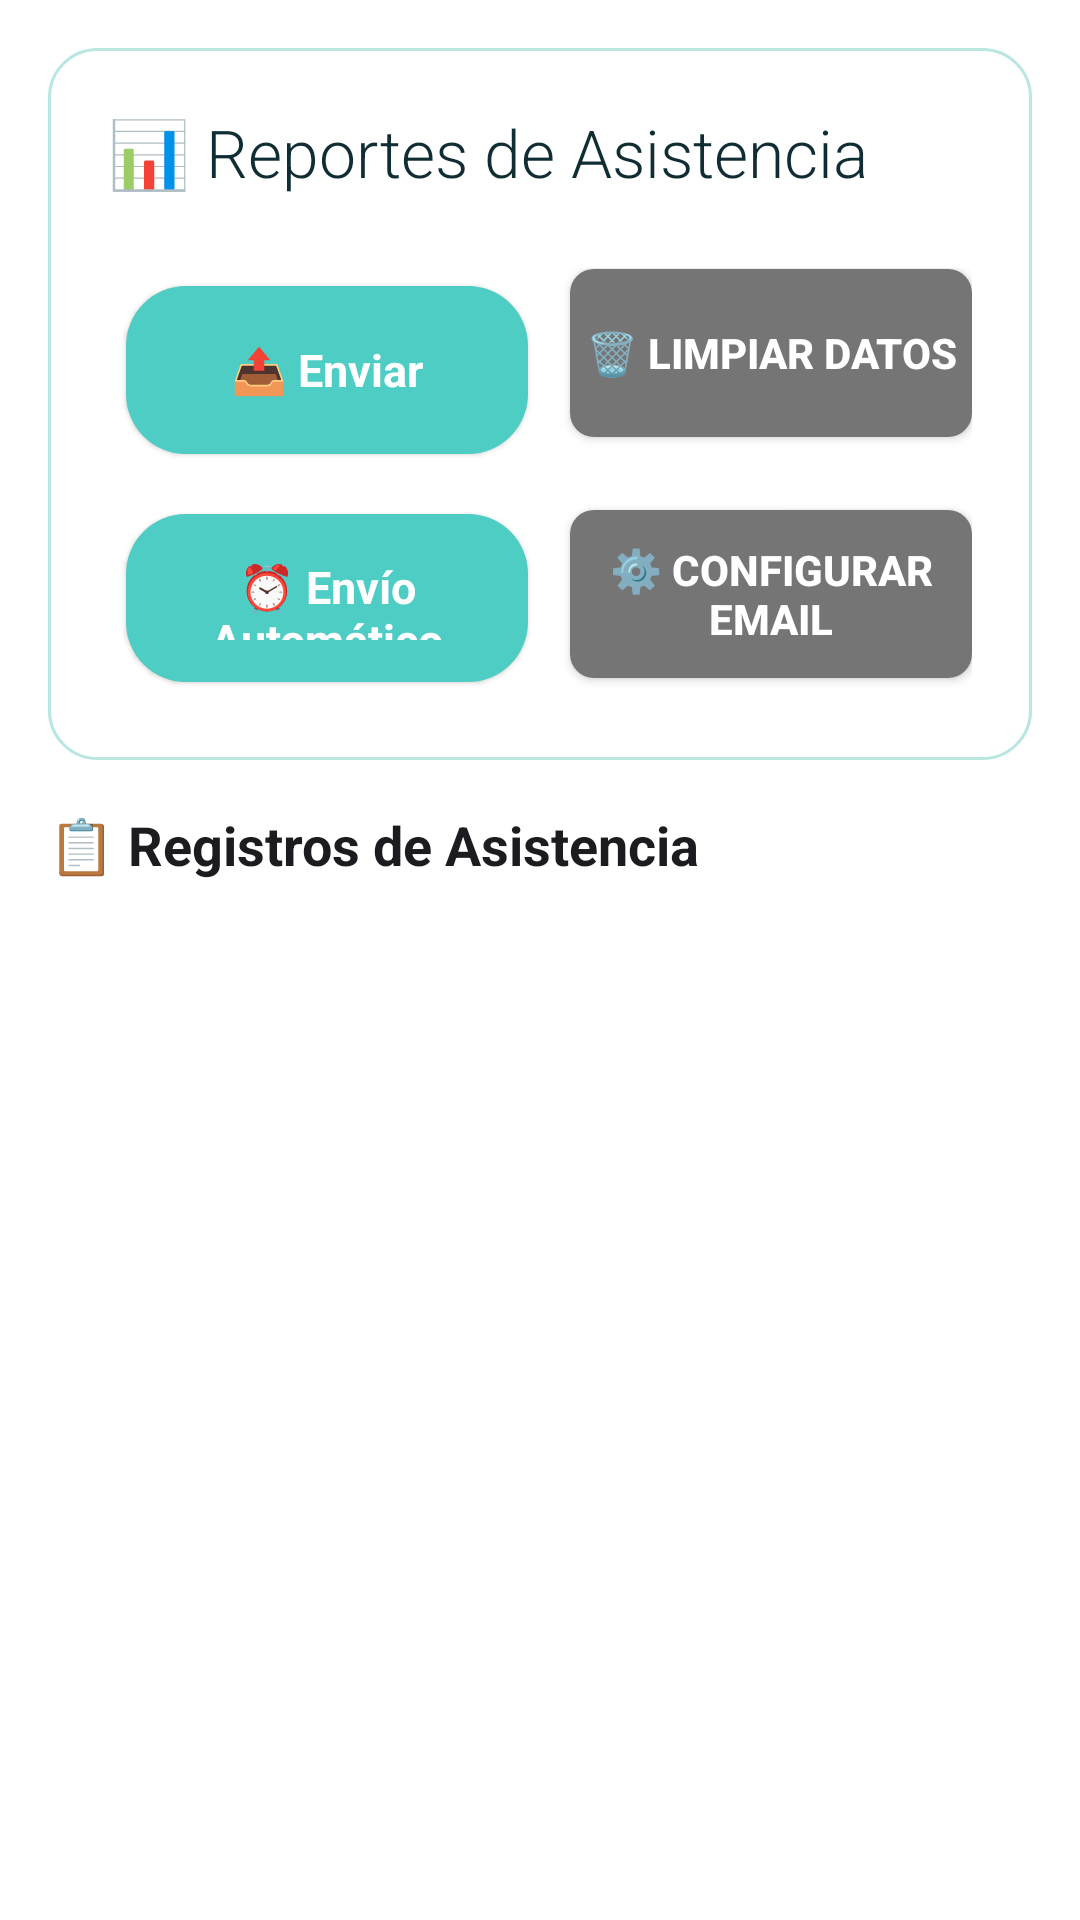

Layout XML and referenced resources for this Android screen:
<!-- AndroidManifest.xml: application theme AppTheme -->
<!-- res/layout/activity_reportes.xml -->
<?xml version="1.0" encoding="utf-8"?>
<LinearLayout xmlns:android="http://schemas.android.com/apk/res/android"
    android:layout_width="match_parent"
    android:layout_height="match_parent"
    android:orientation="vertical"
    android:background="@color/background_color"
    android:padding="16dp">

    
    <LinearLayout
        android:layout_width="match_parent"
        android:layout_height="wrap_content"
        android:orientation="vertical"
        android:background="@drawable/elegant_card_background"
        android:padding="20dp"
        android:layout_marginBottom="16dp">

        <TextView
            android:layout_width="wrap_content"
            android:layout_height="wrap_content"
            android:text="📊 Reportes de Asistencia"
            style="@style/SoftTitle" />

        <LinearLayout
            android:layout_width="match_parent"
            android:layout_height="wrap_content"
            android:orientation="horizontal"
            android:layout_marginTop="8dp">

            <Button
                android:id="@+id/btnEnviar"
                style="@style/SoftPrimaryButton"
                android:layout_width="0dp"
                android:layout_height="56dp"
                android:layout_weight="1"
                android:text="📤 Enviar"
                android:layout_marginEnd="8dp" />

            <Button
                android:id="@+id/btnLimpiarDatos"
                android:layout_width="0dp"
                android:layout_height="56dp"
                android:layout_weight="1"
                android:text="🗑️ Limpiar Datos"
                android:textColor="@android:color/white"
                android:textStyle="bold"
                android:background="@drawable/button_secondary_selector"
                android:layout_marginStart="8dp" />

        </LinearLayout>

        <LinearLayout
            android:layout_width="match_parent"
            android:layout_height="wrap_content"
            android:orientation="horizontal"
            android:layout_marginTop="8dp">

            <Button
                android:id="@+id/btnEnvioAutomatico"
                style="@style/SoftPrimaryButton"
                android:layout_width="0dp"
                android:layout_height="56dp"
                android:layout_weight="1"
                android:text="⏰ Envío Automático"
                android:layout_marginEnd="8dp" />

            <Button
                android:id="@+id/btnConfiguracionEmail"
                android:layout_width="0dp"
                android:layout_height="56dp"
                android:layout_weight="1"
                android:text="⚙️ Configurar Email"
                android:textColor="@android:color/white"
                android:textStyle="bold"
                android:background="@drawable/button_secondary_selector"
                android:layout_marginStart="8dp" />

        </LinearLayout>

    </LinearLayout>





    
    <TextView
        android:layout_width="wrap_content"
        android:layout_height="wrap_content"
        android:text="📋 Registros de Asistencia"
        style="@style/SubtitleText"
        android:layout_marginBottom="8dp" />

    
    <ScrollView
        android:layout_width="match_parent"
        android:layout_height="0dp"
        android:layout_weight="1"
        android:fillViewport="true">

        <LinearLayout
            android:id="@+id/registrosList"
            android:layout_width="match_parent"
            android:layout_height="wrap_content"
            android:orientation="vertical"
            android:padding="8dp" />

    </ScrollView>

</LinearLayout>
<!-- resources referenced by this layout -->
<resources>
  <color name="background_color">#FFFFFF</color>
  <!-- drawable button_secondary_selector (drawable) -->
  <?xml version="1.0" encoding="utf-8"?>
  <selector xmlns:android="http://schemas.android.com/apk/res/android">
      
      <item android:state_pressed="true">
          <shape android:shape="rectangle">
              <solid android:color="#424242" />
              <corners android:radius="8dp" />
          </shape>
      </item>
      
      <item android:state_focused="true">
          <shape android:shape="rectangle">
              <solid android:color="#616161" />
              <corners android:radius="8dp" />
          </shape>
      </item>
      
      <item>
          <shape android:shape="rectangle">
              <solid android:color="#757575" />
              <corners android:radius="8dp" />
          </shape>
      </item>
      
  </selector>
  <!-- drawable elegant_card_background (drawable) -->
  <?xml version="1.0" encoding="utf-8"?>
  <shape xmlns:android="http://schemas.android.com/apk/res/android"
      android:shape="rectangle">
      <solid android:color="@color/card_background" />
      <corners android:radius="16dp" />
      <stroke android:width="1dp" android:color="@color/button_soft_outline" />
  </shape>
  <style name="SoftPrimaryButton" parent="SoftButton">
          <item name="android:background">@drawable/soft_primary_button_background</item>
          <item name="android:textColor">@android:color/white</item>
          <item name="android:textStyle">bold</item>
      </style>
  <style name="SoftTitle">
          <item name="android:textSize">22sp</item>
          <item name="android:textStyle">normal</item>
          <item name="android:textColor">@color/promesa_dark</item>
          <item name="android:fontFamily">sans-serif-light</item>
          <item name="android:layout_marginBottom">16dp</item>
      </style>
  <style name="SubtitleText">
          <item name="android:textSize">18sp</item>
          <item name="android:textStyle">bold</item>
          <item name="android:textColor">@color/text_primary</item>
          <item name="android:layout_marginBottom">8dp</item>
      </style>
  <style name="AppTheme" parent="Theme.AsistenciaApp" />
  <color name="card_background">#FFFFFF</color>
  <color name="button_soft_outline">#B8E6E1</color>
  <style name="SoftButton" parent="Widget.AppCompat.Button">
          <item name="android:background">@drawable/soft_button_background</item>
          <item name="android:textColor">@color/button_soft_text</item>
          <item name="android:textSize">15sp</item>
          <item name="android:textStyle">normal</item>
          <item name="android:fontFamily">sans-serif</item>
          <item name="android:paddingTop">14dp</item>
          <item name="android:paddingBottom">14dp</item>
          <item name="android:paddingStart">20dp</item>
          <item name="android:paddingEnd">20dp</item>
          <item name="android:layout_margin">6dp</item>
          <item name="android:elevation">1dp</item>
          <item name="android:stateListAnimator">@null</item>
          <item name="android:textAllCaps">false</item>
      </style>
  <color name="promesa_dark">#0f2d32</color>
  <color name="text_primary">#1C1B1F</color>
  <color name="button_soft_text">#2C5F5A</color>
  <color name="button_soft_primary">#4ECDC4</color>
  <color name="promesa_green">#1a8a7a</color>
  <color name="white">#FFFFFF</color>
  <color name="promesa_light">#2db5a5</color>
  <color name="promesa_secondary">#64748B</color>
  <color name="surface_variant">#F0F9F8</color>
  <color name="promesa_accent">#1a8a7a</color>
  <color name="success_background">#E8F5F4</color>
  <color name="success_color">#1a8a7a</color>
  <color name="error_color">#D32F2F</color>
  <color name="error_background">#FFEBEE</color>
  <color name="surface_color">#FFFFFF</color>
  <color name="text_secondary">#49454F</color>
  <color name="outline_color">#1a8a7a</color>
  <color name="outline_variant">#B8E6E1</color>
  <color name="button_soft_secondary">#F0FFFE</color>
</resources>
